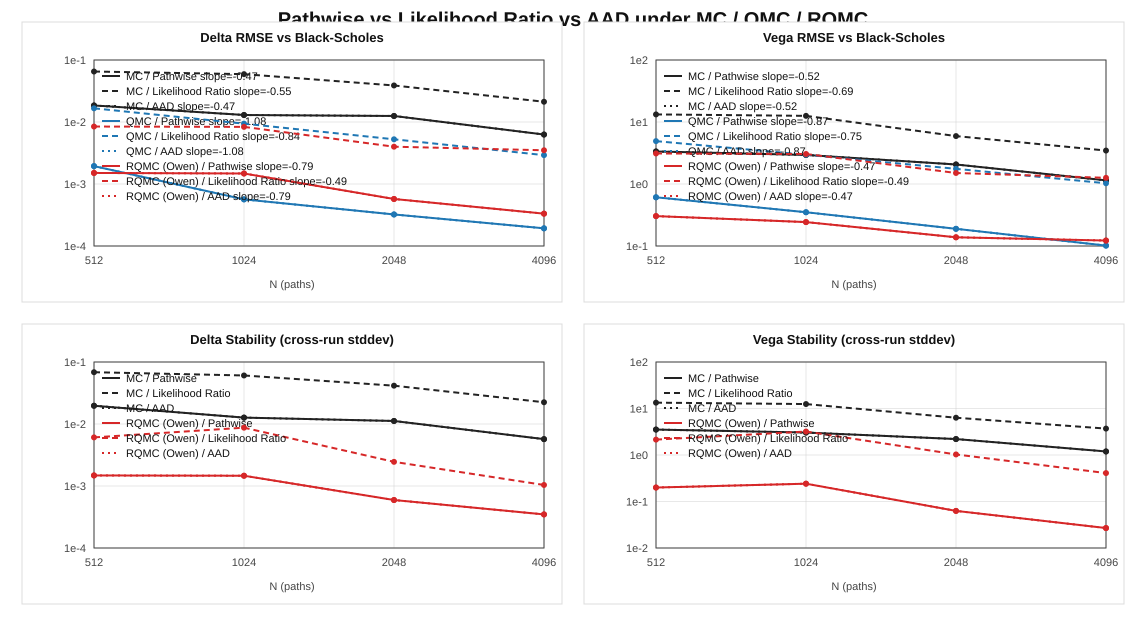

Data behind this chart, as committed beside it:
sampler, estimator, N, delta_mean, delta_rmse, delta_stability, delta_inner_stderr, vega_mean, vega_rmse, vega_stability, vega_inner_stderr, delta_slope, vega_slope
MC, Pathwise, 512, 0.6382, 0.01847, 0.01969, 0.02551, 38.08, 3.345, 3.525, 3.421, -0.4725, -0.5155
MC, Pathwise, 1024, 0.6421, 0.01297, 0.01268, 0.01803, 38.27, 2.941, 3.041, 2.426, -0.4725, -0.5155
MC, Pathwise, 2048, 0.6437, 0.0125, 0.01118, 0.0127, 37.41, 2.064, 2.203, 1.675, -0.4725, -0.5155
MC, Pathwise, 4096, 0.6401, 0.006276, 0.005700, 0.008986, 37.27, 1.144, 1.191, 1.182, -0.4725, -0.5155
MC, LikelihoodRatio, 512, 0.6491, 0.06518, 0.06844, 0.06861, 41.97, 13.26, 13.35, 14.26, -0.5464, -0.6896
MC, LikelihoodRatio, 1024, 0.6535, 0.05913, 0.06064, 0.04848, 42.21, 12.57, 12.46, 9.905, -0.5464, -0.6896
MC, LikelihoodRatio, 2048, 0.6356, 0.03884, 0.0415, 0.03274, 37.64, 5.928, 6.336, 6.39, -0.5464, -0.6896
MC, LikelihoodRatio, 4096, 0.6337, 0.02122, 0.02243, 0.02298, 37.41, 3.462, 3.699, 4.391, -0.5464, -0.6896
MC, AAD, 512, 0.6382, 0.01847, 0.01969, 0.02551, 38.08, 3.345, 3.525, 3.421, -0.4725, -0.5155
MC, AAD, 1024, 0.6421, 0.01297, 0.01268, 0.01803, 38.27, 2.941, 3.041, 2.426, -0.4725, -0.5155
MC, AAD, 2048, 0.6437, 0.0125, 0.01118, 0.0127, 37.41, 2.064, 2.203, 1.675, -0.4725, -0.5155
MC, AAD, 4096, 0.6401, 0.006276, 0.005700, 0.008986, 37.27, 1.144, 1.191, 1.182, -0.4725, -0.5155
QMC, Pathwise, 512, 0.6349, 0.001942, nan, 0.02542, 36.91, 0.6104, nan, 3.243, -1.081, -0.8653
QMC, Pathwise, 1024, 0.6363, 0.000565, nan, 0.01799, 37.17, 0.3503, nan, 2.322, -1.081, -0.8653
QMC, Pathwise, 2048, 0.6365, 0.0003227, nan, 0.01273, 37.33, 0.1894, nan, 1.654, -1.081, -0.8653
QMC, Pathwise, 4096, 0.6366, 0.0001927, nan, 0.009002, 37.42, 0.1015, nan, 1.175, -1.081, -0.8653
QMC, LikelihoodRatio, 512, 0.6202, 0.01663, nan, 0.06058, 32.61, 4.917, nan, 9.825, -0.8362, -0.7529
QMC, LikelihoodRatio, 1024, 0.6274, 0.0094, nan, 0.04392, 34.56, 2.964, nan, 7.452, -0.8362, -0.7529
QMC, LikelihoodRatio, 2048, 0.6316, 0.005263, nan, 0.03156, 35.77, 1.757, nan, 5.529, -0.8362, -0.7529
QMC, LikelihoodRatio, 4096, 0.6339, 0.002922, nan, 0.02254, 36.5, 1.028, nan, 4.039, -0.8362, -0.7529
QMC, AAD, 512, 0.6349, 0.001942, nan, 0.02542, 36.91, 0.6104, nan, 3.243, -1.081, -0.8653
QMC, AAD, 1024, 0.6363, 0.000565, nan, 0.01799, 37.17, 0.3503, nan, 2.322, -1.081, -0.8653
QMC, AAD, 2048, 0.6365, 0.0003227, nan, 0.01273, 37.33, 0.1894, nan, 1.654, -1.081, -0.8653
QMC, AAD, 4096, 0.6366, 0.0001927, nan, 0.009002, 37.42, 0.1015, nan, 1.175, -1.081, -0.8653
RQMC (Owen), Pathwise, 512, 0.6374, 0.001507, 0.001480, 0.02544, 37.28, 0.3036, 0.1997, 3.297, -0.7909, -0.4744
RQMC (Owen), Pathwise, 1024, 0.6374, 0.001477, 0.001464, 0.018, 37.43, 0.243, 0.2416, 2.357, -0.7909, -0.4744
RQMC (Owen), Pathwise, 2048, 0.637, 0.0005732, 0.000594, 0.01273, 37.4, 0.1382, 0.06278, 1.661, -0.7909, -0.4744
RQMC (Owen), Pathwise, 4096, 0.6368, 0.0003323, 0.000348, 0.009001, 37.4, 0.1225, 0.02685, 1.174, -0.7909, -0.4744
RQMC (Owen), LikelihoodRatio, 512, 0.6306, 0.008447, 0.006081, 0.06239, 35.15, 3.107, 2.143, 10.53, -0.4877, -0.4931
RQMC (Owen), LikelihoodRatio, 1024, 0.6351, 0.008347, 0.008722, 0.04534, 36.93, 3.048, 3.197, 8.189, -0.4877, -0.4931
RQMC (Owen), LikelihoodRatio, 2048, 0.6336, 0.003995, 0.002453, 0.03181, 36.37, 1.506, 1.028, 5.663, -0.4877, -0.4931
RQMC (Owen), LikelihoodRatio, 4096, 0.6335, 0.0035, 0.001039, 0.02248, 36.33, 1.258, 0.4085, 4.005, -0.4877, -0.4931
RQMC (Owen), AAD, 512, 0.6374, 0.001507, 0.001480, 0.02544, 37.28, 0.3036, 0.1997, 3.297, -0.7909, -0.4744
RQMC (Owen), AAD, 1024, 0.6374, 0.001477, 0.001464, 0.018, 37.43, 0.243, 0.2416, 2.357, -0.7909, -0.4744
RQMC (Owen), AAD, 2048, 0.637, 0.0005732, 0.000594, 0.01273, 37.4, 0.1382, 0.06278, 1.661, -0.7909, -0.4744
RQMC (Owen), AAD, 4096, 0.6368, 0.0003323, 0.000348, 0.009001, 37.4, 0.1225, 0.02685, 1.174, -0.7909, -0.4744
